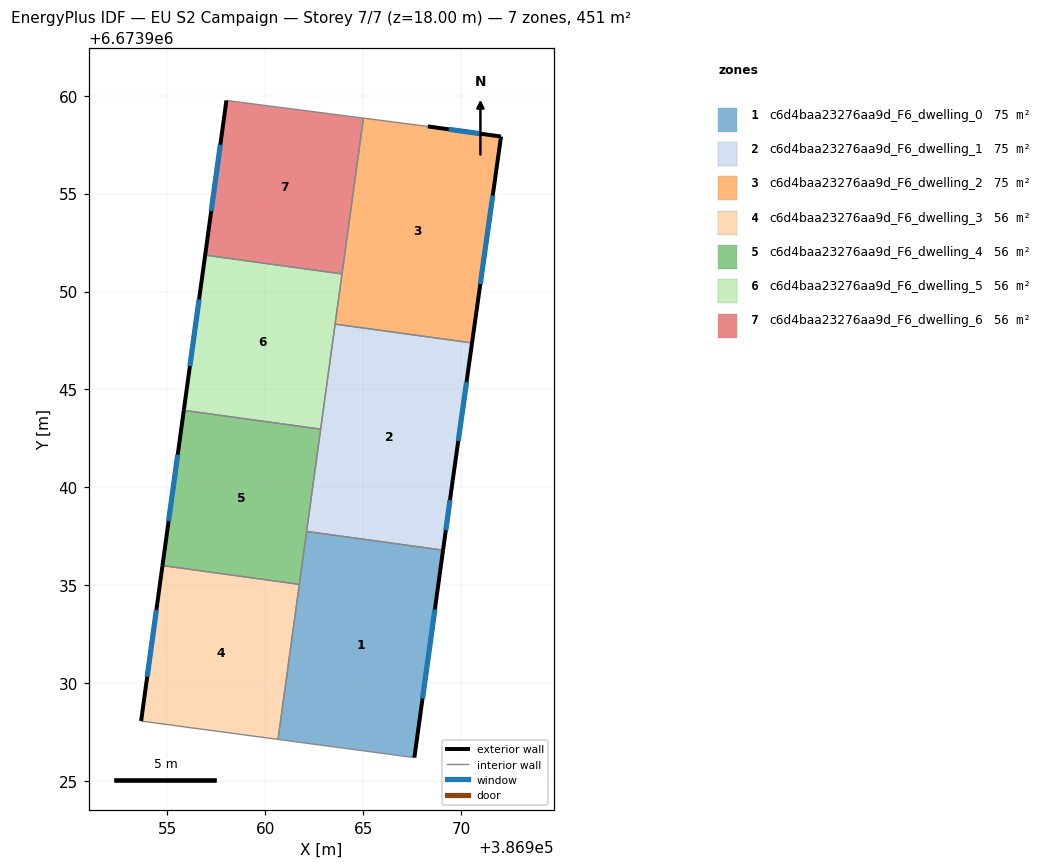
=== STOREY PLAN SPEC (per zone: floor XY polygon, exterior-wall plan segments, windows/doors) ===
zone 1: c6d4baa23276aa9d_F6_dwelling_0  (75.2 m²)
  floor: (386969.07, 6673936.80) (386967.60, 6673926.21) (386960.64, 6673927.14) (386962.10, 6673937.75)
  exterior wall: (386967.60, 6673926.21) – (386969.07, 6673936.80)  [10.7 m]
    window: (386968.02, 6673929.23) – (386968.65, 6673933.77)  [5.9 m²]
  interior walls: 4
zone 2: c6d4baa23276aa9d_F6_dwelling_1  (75.2 m²)
  floor: (386970.55, 6673947.38) (386969.56, 6673940.38) (386969.07, 6673936.80) (386962.10, 6673937.75) (386963.56, 6673948.34)
  exterior wall: (386969.56, 6673940.38) – (386970.55, 6673947.38)  [7.1 m]
    window: (386969.85, 6673942.38) – (386970.27, 6673945.38)  [3.9 m²]
  exterior wall: (386969.07, 6673936.80) – (386969.56, 6673940.38)  [3.6 m]
    window: (386969.21, 6673937.82) – (386969.42, 6673939.35)  [2.0 m²]
  interior walls: 4
zone 3: c6d4baa23276aa9d_F6_dwelling_2  (75.2 m²)
  floor: (386972.03, 6673957.91) (386970.55, 6673947.38) (386963.56, 6673948.34) (386965.00, 6673958.85) (386968.29, 6673958.43)
  exterior wall: (386970.55, 6673947.38) – (386972.03, 6673957.91)  [10.6 m]
    window: (386970.97, 6673950.39) – (386971.61, 6673954.90)  [5.9 m²]
  exterior wall: (386972.03, 6673957.91) – (386968.29, 6673958.43)  [3.8 m]
    window: (386970.96, 6673958.06) – (386969.36, 6673958.28)  [2.1 m²]
  interior walls: 4
zone 4: c6d4baa23276aa9d_F6_dwelling_3  (56.4 m²)
  floor: (386961.73, 6673935.05) (386960.64, 6673927.14) (386953.65, 6673928.07) (386954.74, 6673936.01)
  exterior wall: (386954.74, 6673936.01) – (386953.65, 6673928.07)  [8.0 m]
    window: (386954.43, 6673933.74) – (386953.97, 6673930.34)  [4.4 m²]
  interior walls: 3
zone 5: c6d4baa23276aa9d_F6_dwelling_4  (56.4 m²)
  floor: (386962.82, 6673942.97) (386961.73, 6673935.05) (386954.74, 6673936.01) (386955.83, 6673943.93)
  exterior wall: (386955.83, 6673943.93) – (386954.74, 6673936.01)  [8.0 m]
    window: (386955.52, 6673941.67) – (386955.06, 6673938.27)  [4.4 m²]
  interior walls: 4
zone 6: c6d4baa23276aa9d_F6_dwelling_5  (56.4 m²)
  floor: (386963.91, 6673950.90) (386962.82, 6673942.97) (386955.83, 6673943.93) (386956.92, 6673951.86)
  exterior wall: (386956.92, 6673951.86) – (386955.83, 6673943.93)  [8.0 m]
    window: (386956.61, 6673949.60) – (386956.15, 6673946.20)  [4.4 m²]
  interior walls: 4
zone 7: c6d4baa23276aa9d_F6_dwelling_6  (56.4 m²)
  floor: (386965.00, 6673958.85) (386963.91, 6673950.90) (386956.92, 6673951.86) (386958.01, 6673959.75)
  exterior wall: (386958.01, 6673959.75) – (386956.92, 6673951.86)  [8.0 m]
    window: (386957.70, 6673957.50) – (386957.23, 6673954.12)  [4.4 m²]
  interior walls: 3

=== DERIVED (storey summary) ===
Building: EU S2 Campaign
Storey: 7 of 7  (floor level z = 18.00 m)
Storey gross floor area: 451.3 m²
Zones on this storey: 7
  - c6d4baa23276aa9d_F6_dwelling_0: floor 75.2 m²; exterior wall 10.7 m (32.1 m²); 1 window(s) 5.9 m²; WWR 18.4%
  - c6d4baa23276aa9d_F6_dwelling_1: floor 75.2 m²; exterior wall 10.7 m (32.0 m²); 2 window(s) 5.9 m²; WWR 18.4%
  - c6d4baa23276aa9d_F6_dwelling_2: floor 75.2 m²; exterior wall 14.4 m (43.2 m²); 2 window(s) 7.9 m²; WWR 18.4%
  - c6d4baa23276aa9d_F6_dwelling_3: floor 56.4 m²; exterior wall 8.0 m (24.0 m²); 1 window(s) 4.4 m²; WWR 18.4%
  - c6d4baa23276aa9d_F6_dwelling_4: floor 56.4 m²; exterior wall 8.0 m (24.0 m²); 1 window(s) 4.4 m²; WWR 18.4%
  - c6d4baa23276aa9d_F6_dwelling_5: floor 56.4 m²; exterior wall 8.0 m (24.0 m²); 1 window(s) 4.4 m²; WWR 18.4%
  - c6d4baa23276aa9d_F6_dwelling_6: floor 56.4 m²; exterior wall 8.0 m (23.9 m²); 1 window(s) 4.4 m²; WWR 18.4%
Zone adjacency (shared interzone walls):
  - c6d4baa23276aa9d_F6_dwelling_0 ↔ c6d4baa23276aa9d_F6_dwelling_1
  - c6d4baa23276aa9d_F6_dwelling_0 ↔ c6d4baa23276aa9d_F6_dwelling_4
  - c6d4baa23276aa9d_F6_dwelling_1 ↔ c6d4baa23276aa9d_F6_dwelling_2
  - c6d4baa23276aa9d_F6_dwelling_1 ↔ c6d4baa23276aa9d_F6_dwelling_4
  - c6d4baa23276aa9d_F6_dwelling_1 ↔ c6d4baa23276aa9d_F6_dwelling_5
  - c6d4baa23276aa9d_F6_dwelling_2 ↔ c6d4baa23276aa9d_F6_dwelling_5
  - c6d4baa23276aa9d_F6_dwelling_2 ↔ c6d4baa23276aa9d_F6_dwelling_6
  - c6d4baa23276aa9d_F6_dwelling_3 ↔ c6d4baa23276aa9d_F6_dwelling_4
  - c6d4baa23276aa9d_F6_dwelling_4 ↔ c6d4baa23276aa9d_F6_dwelling_5
  - c6d4baa23276aa9d_F6_dwelling_5 ↔ c6d4baa23276aa9d_F6_dwelling_6